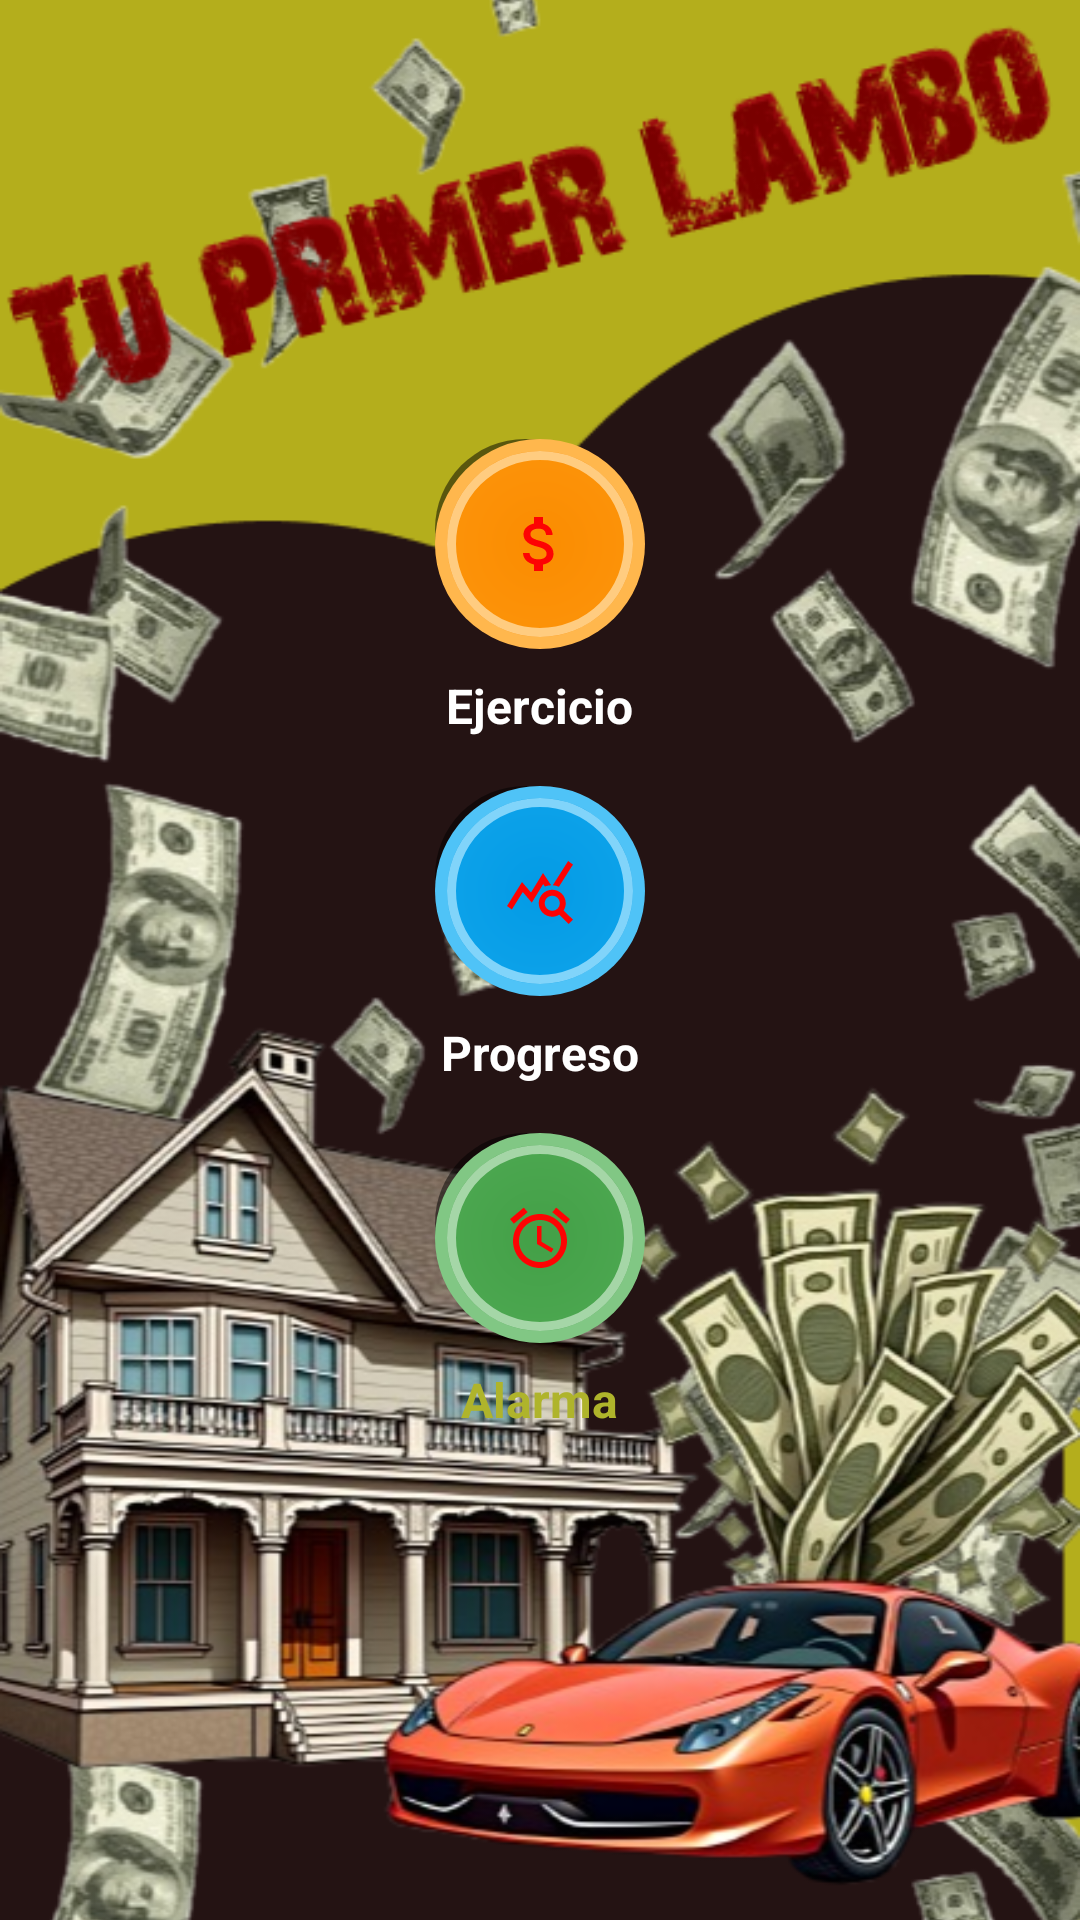

The Android layout XML behind this screen, and the referenced resources:
<!-- AndroidManifest.xml: application theme Theme.Tu_primer_lambo -->
<!-- res/layout/fragment_main_menu.xml -->
<?xml version="1.0" encoding="utf-8"?>
<layout xmlns:android="http://schemas.android.com/apk/res/android">

    <RelativeLayout
        android:layout_width="match_parent"
        android:layout_height="match_parent">

        <ImageView
            android:layout_width="match_parent"
            android:layout_height="match_parent"
            android:src="@drawable/background_image1"
            android:scaleType="centerCrop"
            android:contentDescription="@null" />

        <LinearLayout
            android:layout_width="match_parent"
            android:layout_height="wrap_content"
            android:orientation="vertical"
            android:gravity="center"
            android:padding="16dp"
            android:layout_centerInParent="true">

            <LinearLayout
                android:layout_width="wrap_content"
                android:layout_height="wrap_content"
                android:orientation="vertical"
                android:gravity="center"
                android:layout_marginBottom="16dp">

                <ImageButton
                    android:id="@+id/btnExercise"
                    android:layout_width="70dp"
                    android:layout_height="70dp"
                    android:background="@drawable/button_exercise"
                    android:src="@drawable/ic_exercise"
                    android:scaleType="centerInside"
                    android:padding="16dp"
                    android:contentDescription="@string/ejercicio_button_desc" />

                <TextView
                    android:layout_width="wrap_content"
                    android:layout_height="wrap_content"
                    android:text="Ejercicio"
                    android:textStyle="bold"
                    android:textColor="@android:color/white"
                    android:textSize="16sp"
                    android:layout_marginTop="8dp" />
            </LinearLayout>

            <LinearLayout
                android:layout_width="wrap_content"
                android:layout_height="wrap_content"
                android:orientation="vertical"
                android:gravity="center"
                android:layout_marginBottom="16dp">

                <ImageButton
                    android:id="@+id/btnCalendar"
                    android:layout_width="70dp"
                    android:layout_height="70dp"
                    android:background="@drawable/button_calendar"
                    android:src="@drawable/ic_calendar"
                    android:scaleType="centerInside"
                    android:padding="16dp"
                    android:contentDescription="@string/progreso_button_desc" />

                <TextView
                    android:layout_width="wrap_content"
                    android:layout_height="wrap_content"
                    android:text="Progreso"
                    android:textStyle="bold"
                    android:textColor="@android:color/white"
                    android:textSize="16sp"
                    android:layout_marginTop="8dp" />
            </LinearLayout>

            <LinearLayout
                android:layout_width="wrap_content"
                android:layout_height="wrap_content"
                android:orientation="vertical"
                android:gravity="center"
                android:layout_marginBottom="16dp">

                <ImageButton
                    android:id="@+id/btnAlarm"
                    android:layout_width="70dp"
                    android:layout_height="70dp"
                    android:background="@drawable/button_alarm"
                    android:src="@drawable/ic_alarm"
                    android:scaleType="centerInside"
                    android:padding="16dp"
                    android:contentDescription="@string/alarma_button_desc" />

                <TextView
                    android:layout_width="wrap_content"
                    android:layout_height="wrap_content"
                    android:text="Alarma"
                    android:textStyle="bold"
                    android:textColor="@color/lime_dark"
                    android:textSize="16sp"
                    android:layout_marginTop="8dp" />
            </LinearLayout>

        </LinearLayout>
    </RelativeLayout>
</layout>
<!-- resources referenced by this layout -->
<resources>
  <color name="lime_dark">#FFAFB42B</color>
  <!-- drawable ic_alarm (drawable) -->
  <vector xmlns:android="http://schemas.android.com/apk/res/android" android:height="24dp" android:tint="#FD0303" android:viewportHeight="24" android:viewportWidth="24" android:width="24dp">
        
      <path android:fillColor="@android:color/white" android:pathData="M22,5.72l-4.6,-3.86 -1.29,1.53 4.6,3.86L22,5.72zM7.88,3.39L6.6,1.86 2,5.71l1.29,1.53 4.59,-3.85zM12.5,8L11,8v6l4.75,2.85 0.75,-1.23 -4,-2.37L12.5,8zM12,4c-4.97,0 -9,4.03 -9,9s4.02,9 9,9c4.97,0 9,-4.03 9,-9s-4.03,-9 -9,-9zM12,20c-3.87,0 -7,-3.13 -7,-7s3.13,-7 7,-7 7,3.13 7,7 -3.13,7 -7,7z"/>
      
  </vector>
  <!-- drawable ic_calendar (drawable) -->
  <vector xmlns:android="http://schemas.android.com/apk/res/android" android:height="24dp" android:tint="#FD0303" android:viewportHeight="24" android:viewportWidth="24" android:width="24dp">
        
      <path android:fillColor="@android:color/white" android:pathData="M19.88,18.47c0.44,-0.7 0.7,-1.51 0.7,-2.39c0,-2.49 -2.01,-4.5 -4.5,-4.5s-4.5,2.01 -4.5,4.5s2.01,4.5 4.49,4.5c0.88,0 1.7,-0.26 2.39,-0.7L21.58,23L23,21.58L19.88,18.47zM16.08,18.58c-1.38,0 -2.5,-1.12 -2.5,-2.5c0,-1.38 1.12,-2.5 2.5,-2.5s2.5,1.12 2.5,2.5C18.58,17.46 17.46,18.58 16.08,18.58zM15.72,10.08c-0.74,0.02 -1.45,0.18 -2.1,0.45l-0.55,-0.83l-3.8,6.18l-3.01,-3.52l-3.63,5.81L1,17l5,-8l3,3.5L13,6C13,6 15.72,10.08 15.72,10.08zM18.31,10.58c-0.64,-0.28 -1.33,-0.45 -2.05,-0.49c0,0 5.12,-8.09 5.12,-8.09L23,3.18L18.31,10.58z"/>
      
  </vector>
  <!-- drawable ic_exercise (drawable) -->
  <vector xmlns:android="http://schemas.android.com/apk/res/android" android:height="24dp" android:tint="#FD0303" android:viewportHeight="24" android:viewportWidth="24" android:width="24dp">
        
      <path android:fillColor="@android:color/white" android:pathData="M11.8,10.9c-2.27,-0.59 -3,-1.2 -3,-2.15 0,-1.09 1.01,-1.85 2.7,-1.85 1.78,0 2.44,0.85 2.5,2.1h2.21c-0.07,-1.72 -1.12,-3.3 -3.21,-3.81V3h-3v2.16c-1.94,0.42 -3.5,1.68 -3.5,3.61 0,2.31 1.91,3.46 4.7,4.13 2.5,0.6 3,1.48 3,2.41 0,0.69 -0.49,1.79 -2.7,1.79 -2.06,0 -2.87,-0.92 -2.98,-2.1h-2.2c0.12,2.19 1.76,3.42 3.68,3.83V21h3v-2.15c1.95,-0.37 3.5,-1.5 3.5,-3.55 0,-2.84 -2.43,-3.81 -4.7,-4.4z"/>
      
  </vector>
  <string name="alarma_button_desc">Botón de Alarma</string>
  <string name="ejercicio_button_desc">Botón de Ejercicio</string>
  <string name="progreso_button_desc">Botón de Progreso</string>
  <style name="Theme.Tu_primer_lambo" parent="Base.Theme.Tu_primer_lambo" />
  <color name="orange">#FFB74D</color>
  <color name="orange_light">#FFA726</color>
  <color name="orangee_medium">#FB8C00</color>
  <color name="orangee_dark"> #EF6C00</color>
  <style name="Base.Theme.Tu_primer_lambo" parent="Theme.Material3.DayNight.NoActionBar">
          
          
      </style>
</resources>
